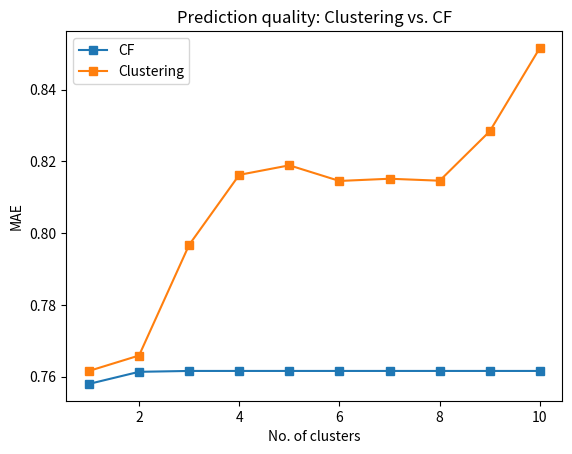
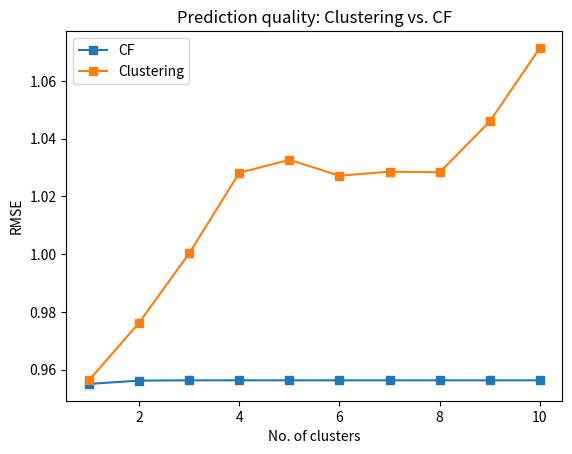
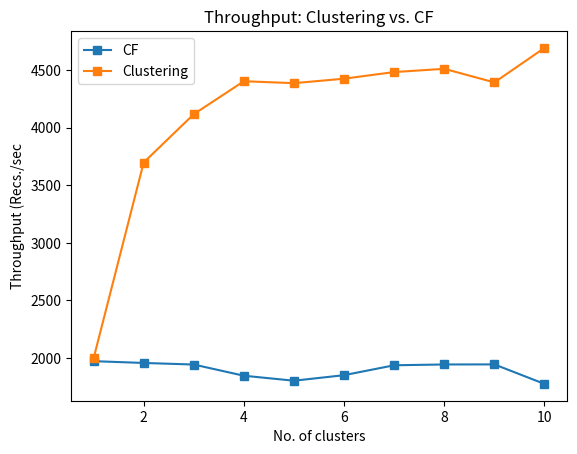

Generate these figures, in order, with matplotlib:
import matplotlib.pyplot as plt
import numpy as np

throughput_clutering = [1997.510760723532, 3697.0485165085242, 4116.416717151468, 4402.071188544323, 4385.325111397377,
                        4424.299101631065, 4481.648049825185, 4509.947720387431, 4391.749176363464, 4691.14934384838]
RMSE_clustering = [0.9562829060081101, 0.9762161787341792, 1.000261226515741, 1.0281929073916665, 1.032699316864204,
                   1.0271989237241848, 1.0285947637067343, 1.0283681137179892, 1.0459787470963162, 1.0714727720582307]
MAE_clustering = [0.7615892008659068, 0.7658893984034355, 0.7967548339123608, 0.8162719815308184, 0.8189308769015148,
                  0.8145725425971369, 0.8151898002965804, 0.8146410301230511, 0.8284236524393833, 0.8516709890483503]

throughput = [1973.4215923873198, 1957.9326819216553, 1944.122073698611, 1847.0446060246452, 1803.8297293801008,
              1851.8745764931202, 1937.787651686609, 1944.7521701898693, 1945.3021969258962, 1775.972806350836]
RMSE = [0.95503864527689, 0.9561851212238764, 0.9562829060081101, 0.9562829060081101, 0.9562829060081101,
        0.9562829060081101, 0.9562829060081101, 0.9562829060081101, 0.9562829060081101, 0.9562829060081101]
MAE = [0.7579700385007065, 0.7613461080543161, 0.7615892008659069, 0.7615892008659069, 0.7615892008659069,
       0.7615892008659069, 0.7615892008659069, 0.7615892008659069, 0.7615892008659069, 0.7615892008659069]
k = [1, 2, 3, 4, 5, 6, 7, 8, 9, 10]


# Note that even in the OO-style, we use `.pyplot.figure` to create the figure.
fig1, ax1 = plt.subplots()  # Create a figure and an axes.
fig2, ax2 = plt.subplots()  # Create a figure and an axes.
fig3, ax3 = plt.subplots()  # Create a figure and an axes.

ax1.plot(k, MAE, 's-', label='CF')
ax1.plot(k, MAE_clustering, 's-', label='Clustering')
ax1.set_xlabel('No. of clusters')  # Add an x-label to the axes.
ax1.set_ylabel('MAE')  # Add a y-label to the axes.
ax1.set_title("Prediction quality: Clustering vs. CF")  # Add a title to the axes.
ax1.legend()  # Add a legend.

ax2.plot(k, RMSE, 's-', label='CF')
ax2.plot(k, RMSE_clustering, 's-', label='Clustering')
ax2.set_xlabel('No. of clusters')  # Add an x-label to the axes.
ax2.set_ylabel('RMSE')  # Add a y-label to the axes.
ax2.set_title("Prediction quality: Clustering vs. CF")  # Add a title to the axes.
ax2.legend()  # Add a legend.

ax3.plot(k, throughput, 's-', label='CF')
ax3.plot(k, throughput_clutering, 's-', label='Clustering')
ax3.set_xlabel('No. of clusters')  # Add an x-label to the axes.
ax3.set_ylabel('Throughput (Recs./sec')  # Add a y-label to the axes.
ax3.set_title("Throughput: Clustering vs. CF")  # Add a title to the axes.
ax3.legend()  # Add a legend.

plt.show()
